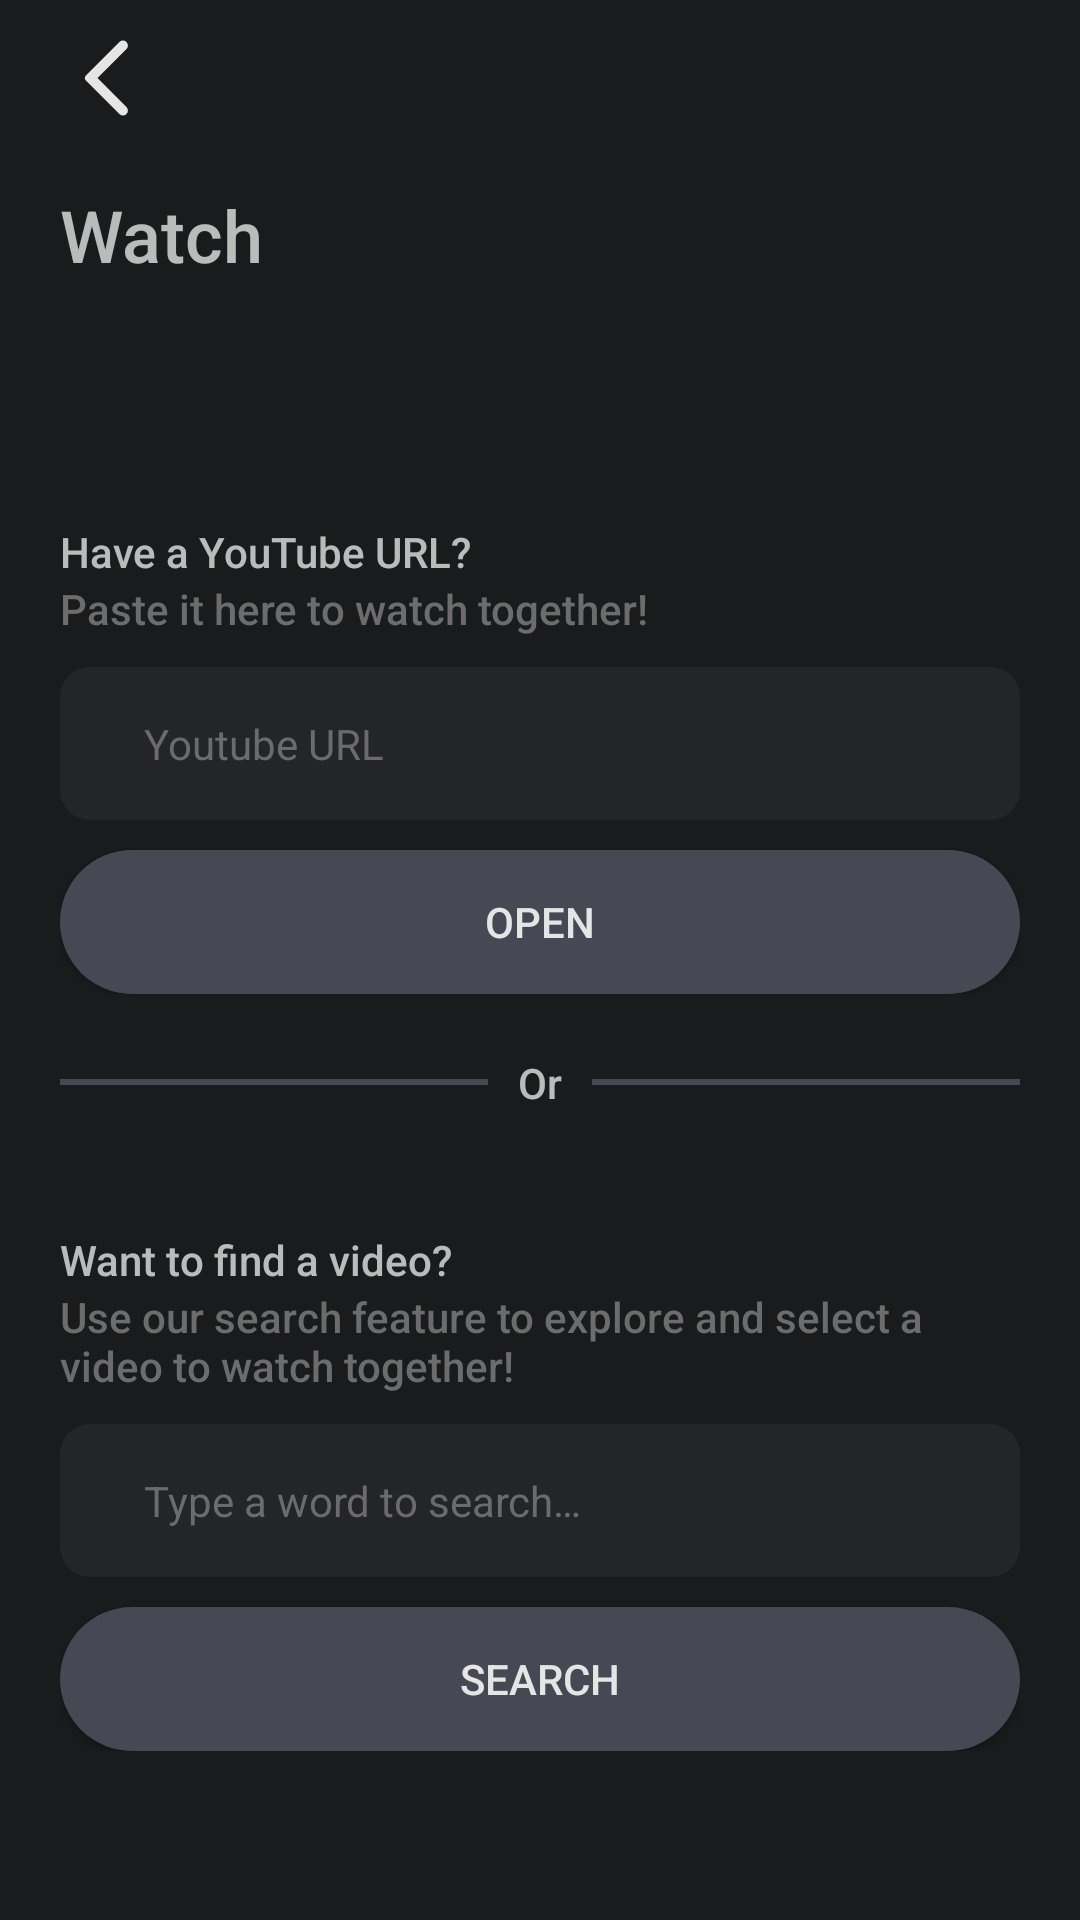

Produce the Android XML layout that renders to this screen, including the resource entries it uses.
<!-- AndroidManifest.xml: application theme Theme.Watchtogether.Fullscreen -->
<!-- res/layout/activity_select_video.xml -->
<?xml version="1.0" encoding="utf-8"?>
<LinearLayout xmlns:android="http://schemas.android.com/apk/res/android"
    xmlns:app="http://schemas.android.com/apk/res-auto"
    xmlns:tools="http://schemas.android.com/tools"
    android:layout_width="match_parent"
    android:layout_height="match_parent"
    android:background="@color/dark_gray"
    android:orientation="vertical"
    android:paddingVertical="10dp">

    <ImageView
        android:id="@+id/go_back_button"
        android:layout_width="32dp"
        android:layout_height="32dp"
        android:layout_marginHorizontal="20dp"
        android:src="@drawable/ic_left_arrow" />

    <TextView
        android:layout_width="match_parent"
        android:layout_height="wrap_content"
        android:layout_marginTop="20dp"
        android:fontFamily="sans-serif-medium"
        android:paddingHorizontal="20dp"
        android:text="@string/watch"
        android:textSize="24sp" />

    <LinearLayout
        android:layout_width="match_parent"
        android:layout_height="wrap_content"
        android:layout_marginVertical="40dp"
        android:orientation="vertical">

        <LinearLayout
            android:layout_width="match_parent"
            android:layout_height="wrap_content"
            android:layout_marginTop="40dp"
            android:orientation="vertical"
            android:paddingHorizontal="20dp">

            <TextView
                android:layout_width="match_parent"
                android:layout_height="wrap_content"
                android:fontFamily="sans-serif-medium"
                android:text="@string/have_a_youtube_url"
                android:textSize="14sp" />

            <TextView
                android:layout_width="match_parent"
                android:layout_height="wrap_content"
                android:fontFamily="sans-serif-medium"
                android:text="@string/paste_it_here_to_watch_together"
                android:textColor="@color/light_gray_3"
                android:textSize="14sp" />

            <EditText
                android:id="@+id/youtube_video_url_input"
                android:layout_width="match_parent"
                android:layout_height="wrap_content"
                android:layout_marginTop="10dp"
                android:background="@drawable/input_wtih_bg"
                android:hint="@string/youtube_url"
                android:paddingHorizontal="28dp"
                android:paddingVertical="16dp"
                android:textColor="@color/light_white"
                android:textColorHint="@color/light_gray_2"
                android:textSize="14sp" />

            <Button
                android:id="@+id/open_youtube_video_url_button"
                android:layout_width="match_parent"
                android:layout_height="wrap_content"
                android:layout_marginTop="10dp"
                android:background="@drawable/light_gray_button_bg"
                android:text="@string/open"
                android:textColor="@color/light_white" />
        </LinearLayout>

        <LinearLayout
            android:layout_width="match_parent"
            android:layout_height="wrap_content"
            android:layout_marginTop="20dp"
            android:gravity="center_vertical"
            android:orientation="horizontal"
            android:paddingHorizontal="20dp">

            <LinearLayout
                android:layout_width="wrap_content"
                android:layout_height="2dp"
                android:layout_weight="1"
                android:background="@color/light_gray_bg" />

            <TextView
                android:layout_width="wrap_content"
                android:layout_height="wrap_content"
                android:layout_gravity="center"
                android:fontFamily="sans-serif-medium"
                android:paddingHorizontal="10dp"
                android:text="@string/or"
                android:textSize="14sp" />

            <LinearLayout
                android:layout_width="wrap_content"
                android:layout_height="2dp"
                android:layout_weight="1"
                android:background="@color/light_gray_bg" />
        </LinearLayout>

        <LinearLayout
            android:layout_width="match_parent"
            android:layout_height="wrap_content"
            android:layout_marginTop="40dp"
            android:orientation="vertical"
            android:paddingHorizontal="20dp">

            <TextView
                android:layout_width="match_parent"
                android:layout_height="wrap_content"
                android:fontFamily="sans-serif-medium"
                android:text="@string/want_to_find_a_video"
                android:textSize="14sp" />

            <TextView
                android:layout_width="match_parent"
                android:layout_height="wrap_content"
                android:fontFamily="sans-serif-medium"
                android:text="@string/use_our_search_feature_to_explore_and_select_a_video_to_watch_together"
                android:textColor="@color/light_gray_3"
                android:textSize="14sp" />

            <EditText
                android:id="@+id/youtube_search_input"
                android:layout_width="match_parent"
                android:layout_height="wrap_content"
                android:layout_marginTop="10dp"
                android:background="@drawable/input_wtih_bg"
                android:hint="@string/type_a_word_to_search"
                android:paddingHorizontal="28dp"
                android:paddingVertical="16dp"
                android:textColor="@color/light_white"
                android:textColorHint="@color/light_gray_2"
                android:textSize="14sp" />

            <Button
                android:id="@+id/youtube_search_button"
                android:layout_width="match_parent"
                android:layout_height="wrap_content"
                android:layout_marginTop="10dp"
                android:background="@drawable/light_gray_button_bg"
                android:text="@string/search"
                android:textColor="@color/light_white" />
        </LinearLayout>
    </LinearLayout>
</LinearLayout>
<!-- resources referenced by this layout -->
<resources>
  <color name="dark_gray">#FF1A1B1D</color>
  <color name="light_gray_2">#FF6B6B6B</color>
  <color name="light_gray_3">#FF6C6C6C</color>
  <color name="light_gray_bg">#FF464953</color>
  <color name="light_white">#FFE5E5E5</color>
  <!-- drawable ic_left_arrow (drawable) -->
  <vector xmlns:android="http://schemas.android.com/apk/res/android"
      android:width="1dp"
      android:height="1dp"
      android:viewportWidth="24"
      android:viewportHeight="24">
    <path
        android:pathData="M16.62,2.99a1.25,1.25 0,0 0,-1.77 0L6.54,11.3a0.996,0.996 0,0 0,0 1.41l8.31,8.31c0.49,0.49 1.28,0.49 1.77,0s0.49,-1.28 0,-1.77L9.38,12l7.25,-7.25c0.48,-0.48 0.48,-1.28 -0.01,-1.76"
        android:fillColor="@color/light_white"/>
  </vector>
  <!-- drawable input_wtih_bg (drawable) -->
  <?xml version="1.0" encoding="utf-8"?>
  <shape xmlns:android="http://schemas.android.com/apk/res/android">
  <corners android:radius="10dp"/>
      <solid android:color="@color/gray" />
  </shape>
  <!-- drawable light_gray_button_bg (drawable) -->
  <?xml version="1.0" encoding="utf-8"?>
  <shape xmlns:android="http://schemas.android.com/apk/res/android">
      <solid android:color="@color/light_gray_bg" />
      <corners android:radius="50dp" />
  </shape>
  <string name="have_a_youtube_url">Have a YouTube URL?</string>
  <string name="open">Open</string>
  <string name="or">Or</string>
  <string name="paste_it_here_to_watch_together">Paste it here to watch together!</string>
  <string name="search">Search</string>
  <string name="type_a_word_to_search">Type a word to search…</string>
  <string name="use_our_search_feature_to_explore_and_select_a_video_to_watch_together">Use our search feature to explore and select a video to watch together!</string>
  <string name="want_to_find_a_video">Want to find a video?</string>
  <string name="watch">Watch</string>
  <string name="youtube_url">Youtube URL</string>
  <style name="Theme.Watchtogether.Fullscreen" parent="Theme.Watchtogether">
          <item name="android:actionBarStyle">@style/Widget.Theme.Watchtogether.ActionBar.Fullscreen
          </item>
          <item name="android:windowActionBarOverlay">true</item>
          <item name="android:windowBackground">@null</item>
      </style>
  <color name="gray">#FF242529</color>
  <style name="Theme.Watchtogether" parent="Base.Theme.Watchtogether" />
  <style name="Widget.Theme.Watchtogether.ActionBar.Fullscreen" parent="Widget.AppCompat.ActionBar">
          <item name="android:background">@color/black_overlay</item>
      </style>
  <style name="Base.Theme.Watchtogether" parent="Theme.AppCompat.NoActionBar">
          
          
      </style>
  <color name="black_overlay">#66000000</color>
</resources>
